Dataset: datasets (GitHub, TongZhang-zt/rock_identification). Classes: anhydrite rock, bauxite, bioclastic micrite, chamosite hematite oolite, chert, phosphatic sandstone, residual calcarenitic dolomite, sparry calcarenite, sparry crinoidal limestone, sparry oolitic limestone, sparry peloidal limestone.

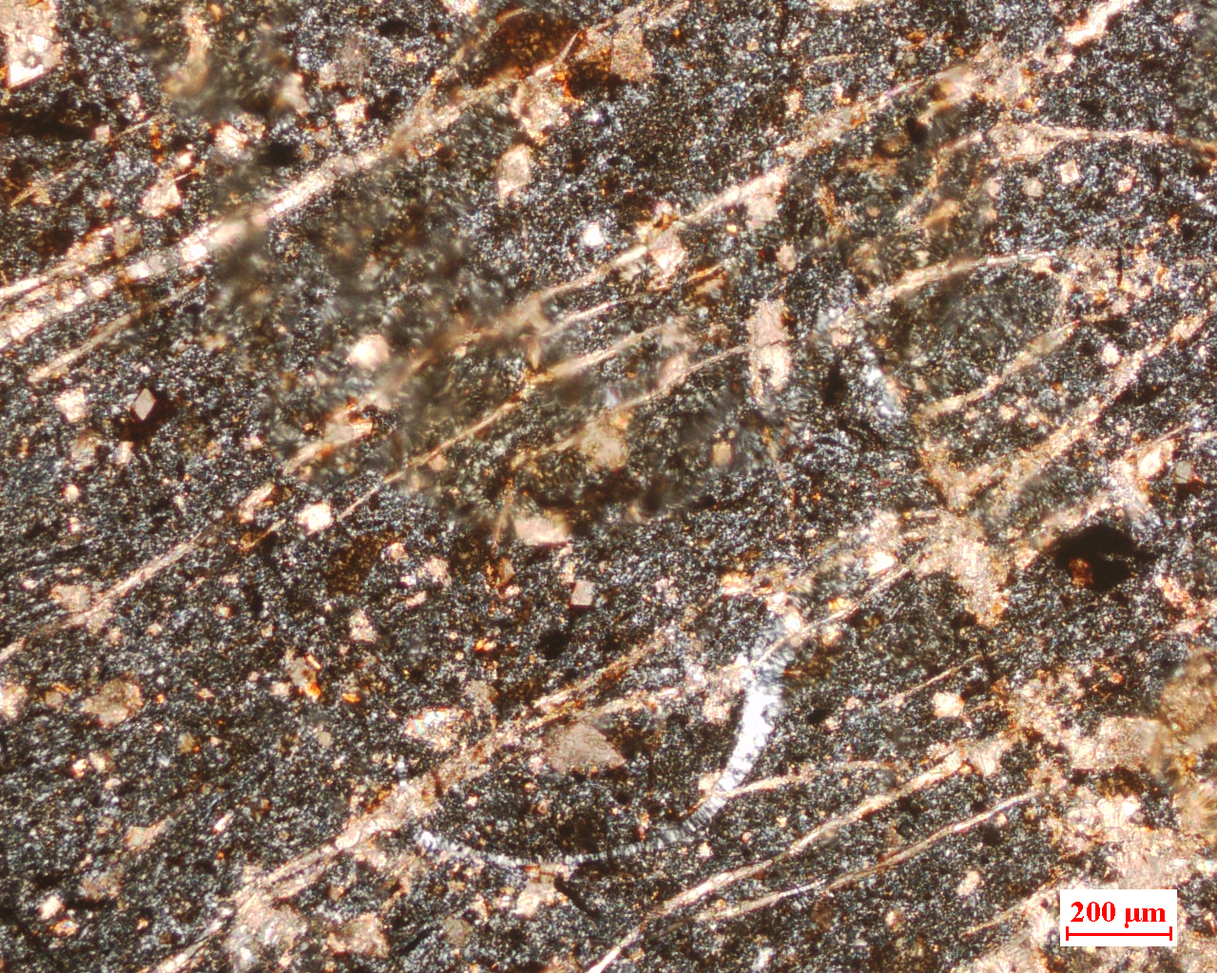
Label: chert

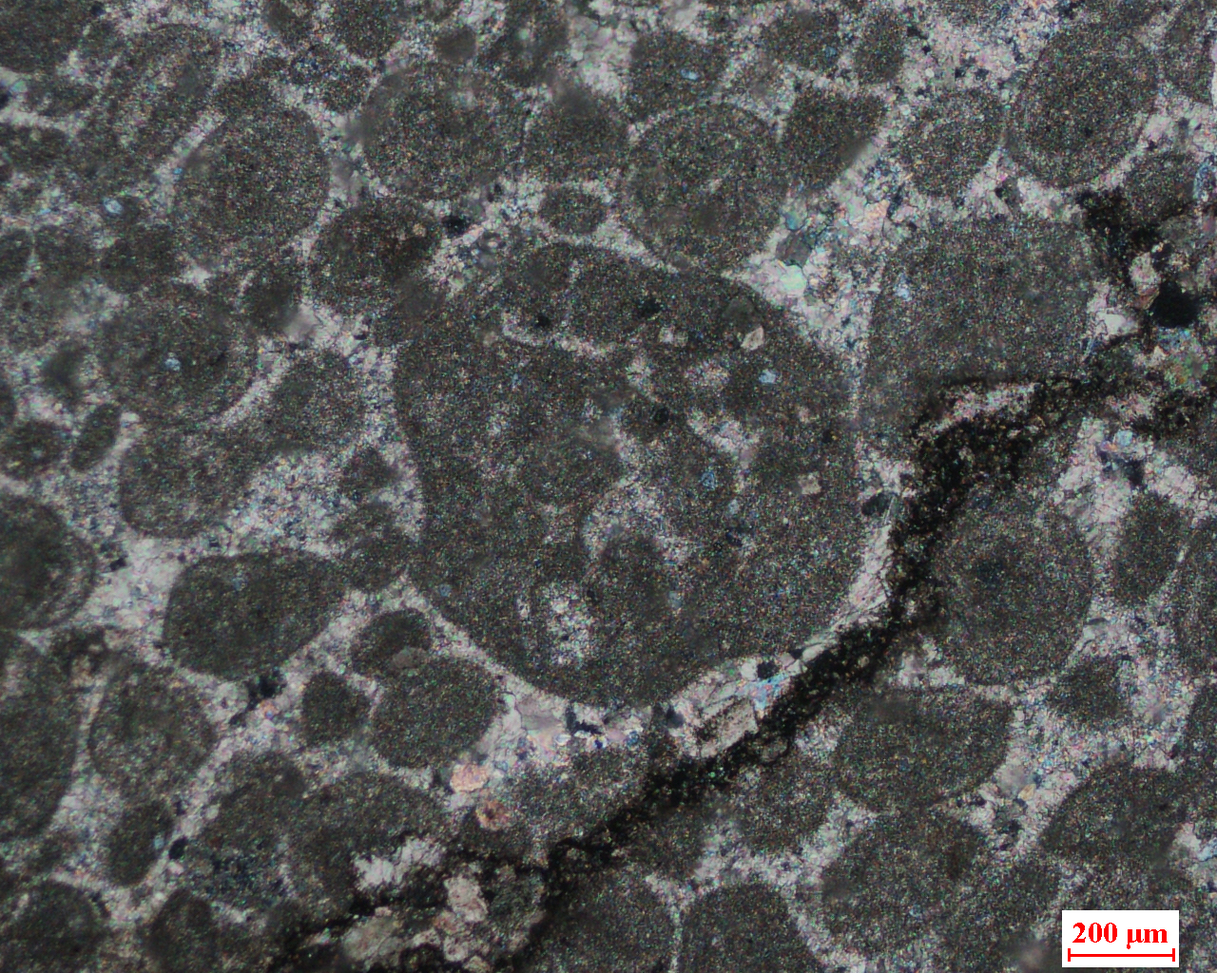
Label: sparry peloidal limestone

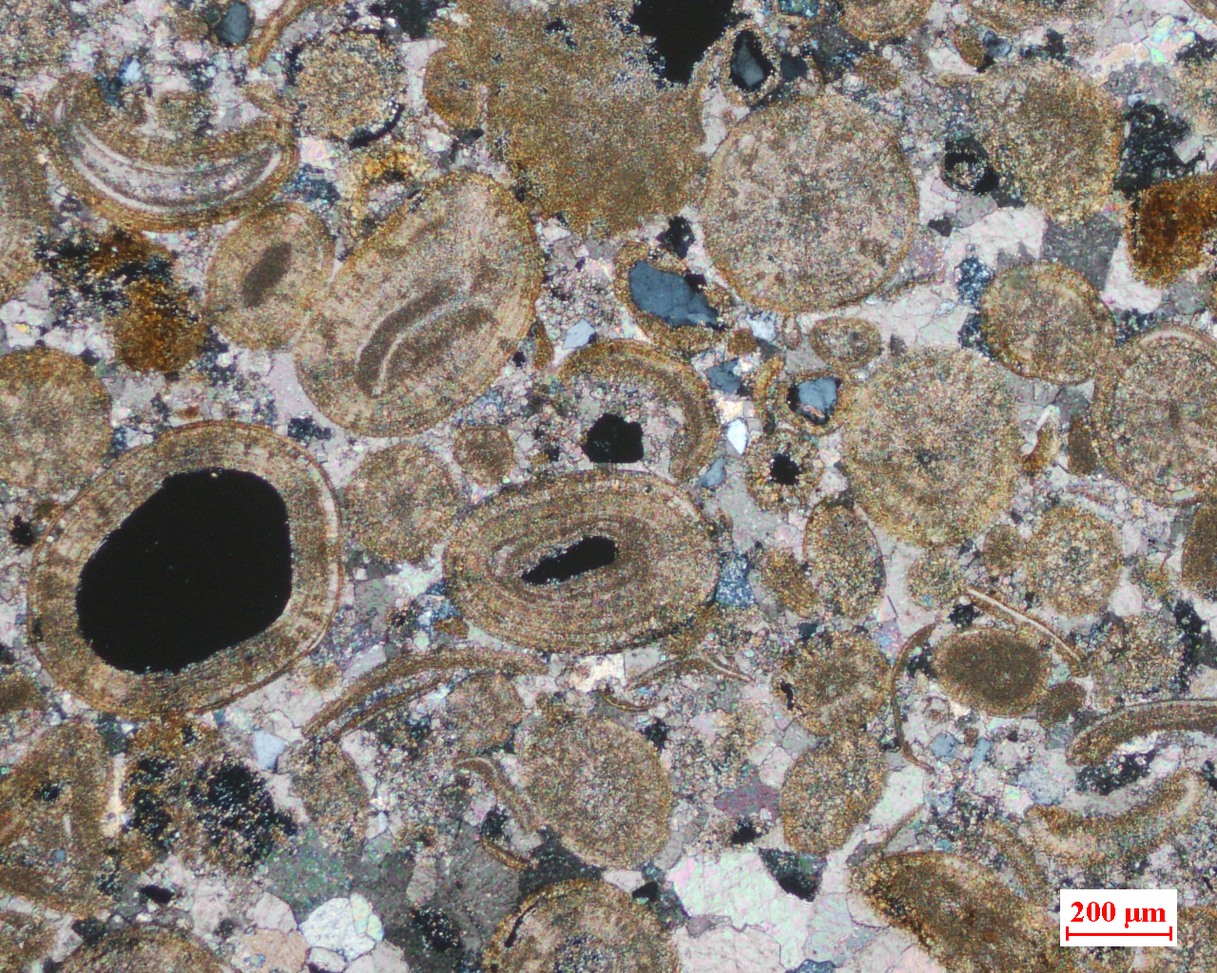
Label: sparry oolitic limestone

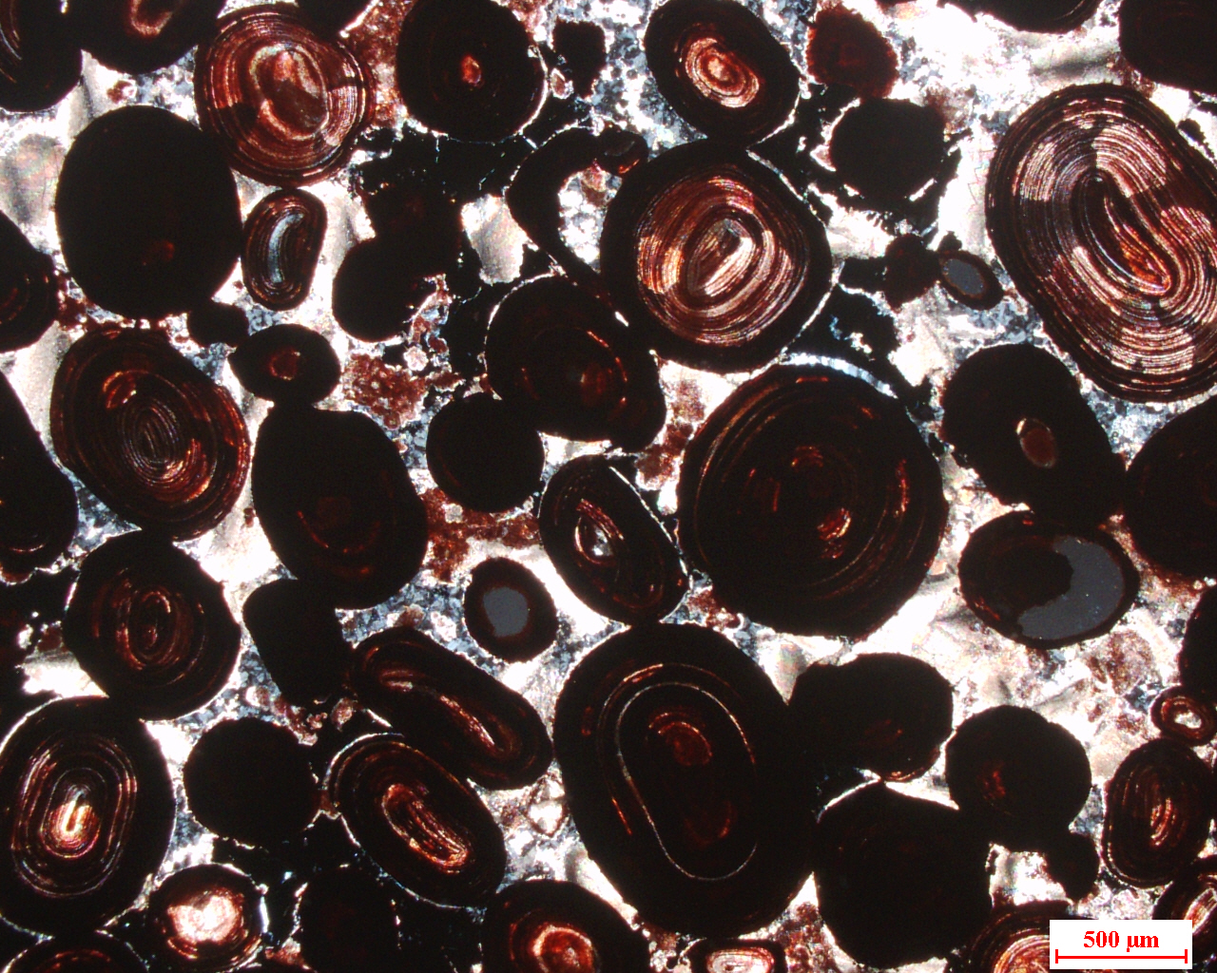
Label: chamosite hematite oolite

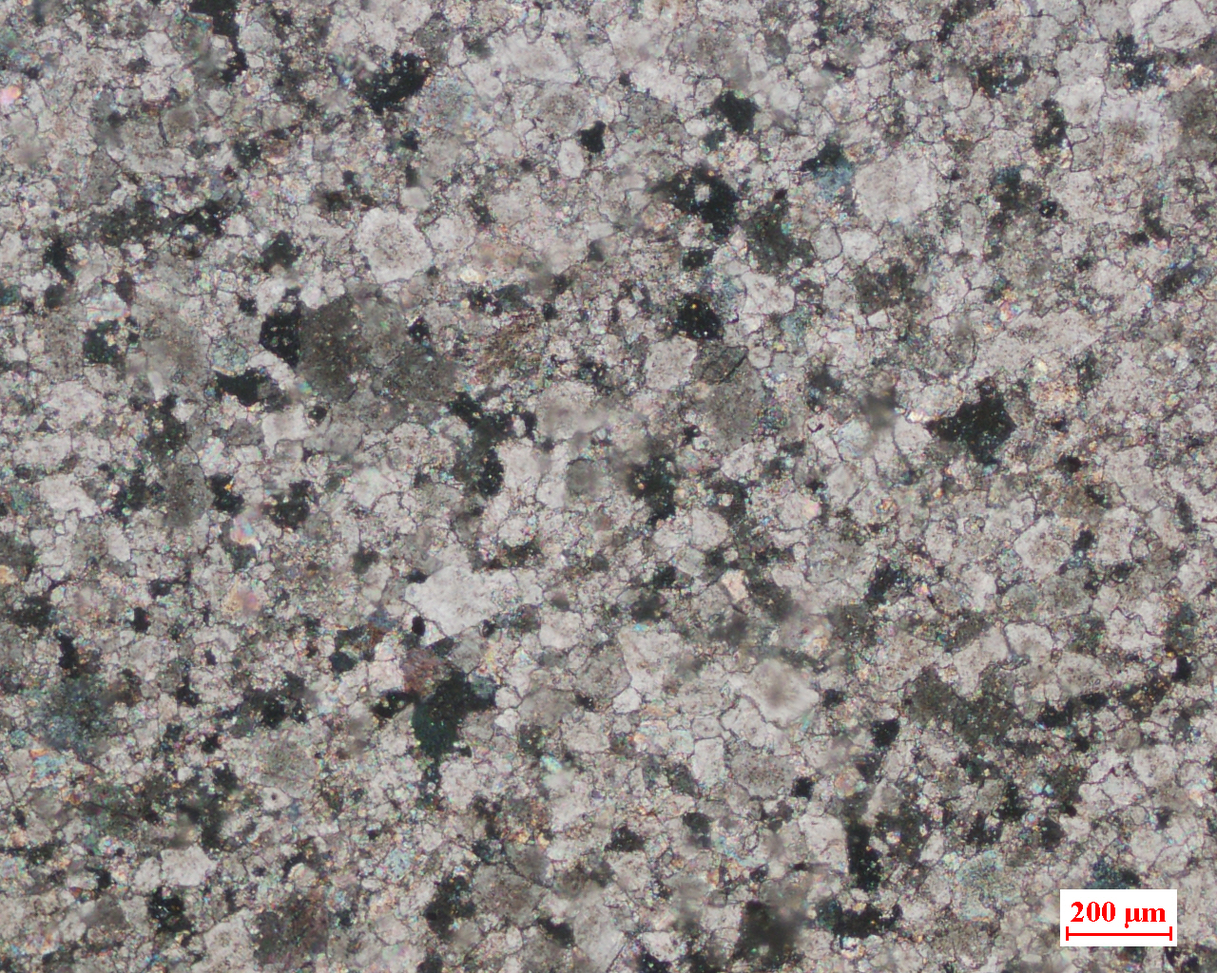
Label: residual calcarenitic dolomite

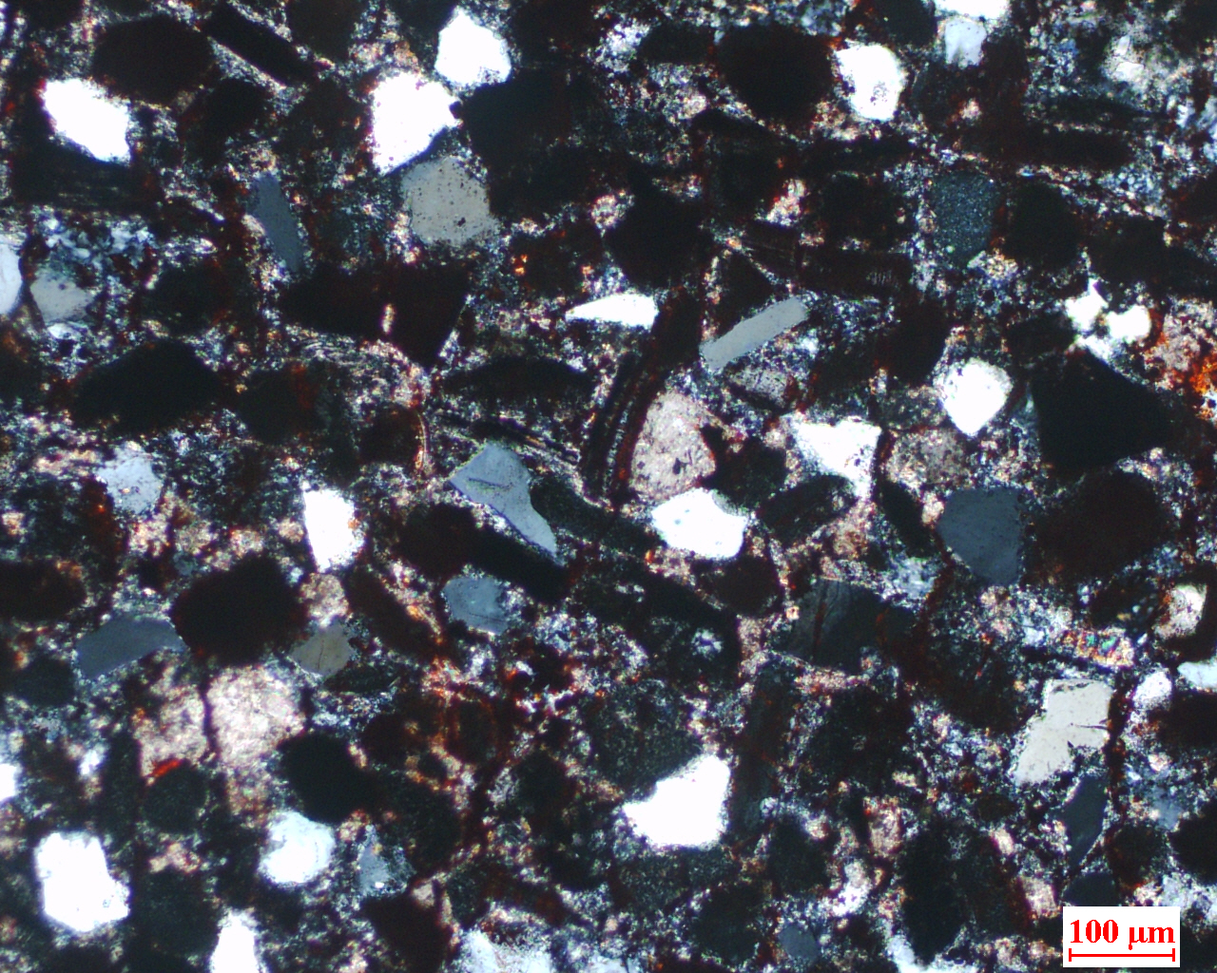
Label: phosphatic sandstone
